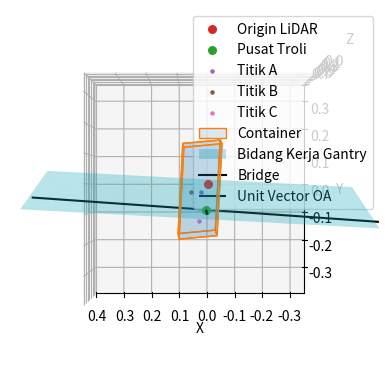

Python code for this plot:
import numpy as np
import matplotlib.pyplot as plt
from mpl_toolkits.mplot3d.art3d import Poly3DCollection
from mpl_toolkits.mplot3d import Axes3D

# Container dimensions
CONTAINER_LENGTH = 0.325
CONTAINER_WIDTH = 0.134
CONTAINER_HEIGHT = 0.141

# Points from measurement with realsense camera
POINT_A = np.array([0.0234, -0.026, 0.4928])
POINT_B = np.array([0.056, -0.029, 0.492])
POINT_C = np.array([0.029, -0.131, 0.505])
ACTUAL_CABLE_LENGTH = 0.5


def print_points():
    """Print the coordinates of points A, B, and C."""
    for point, label in zip([POINT_A, POINT_B, POINT_C], ["A", "B", "C"]):
        print(f"Point {label}: {tuple(point)}")
    print("")


def vector_operations():
    """Perform vector calculations for the points."""
    vector_AB = POINT_B - POINT_A
    unit_vector_AB = vector_AB / np.linalg.norm(vector_AB)

    vector_AC = POINT_C - POINT_A
    unit_vector_AC = vector_AC / np.linalg.norm(vector_AC)

    normal_line_direction_vector = np.cross(vector_AB, vector_AC)
    normal_line_direction_vector /= np.linalg.norm(normal_line_direction_vector)

    angle_between_AB_AC = np.rad2deg(
        np.arccos(
            np.dot(vector_AB, vector_AC)
            / (np.linalg.norm(vector_AB) * np.linalg.norm(vector_AC))
        )
    )

    return (
        unit_vector_AB,
        unit_vector_AC,
        normal_line_direction_vector,
        angle_between_AB_AC,
    )


def calculate_plane_equation(normal_vector, point):
    """Calculate the plane equation Ax + By + Cz + D = 0."""
    A, B, C = normal_vector
    D = -np.dot(normal_vector, point)
    return A, B, C, D


def calculate_line_intersection(normal_vector, line_direction_vector, D):
    """Find the point on the line that lies on the plane."""
    t = -D / np.dot(normal_vector, line_direction_vector)
    return t * line_direction_vector


def find_closest_point_on_line(normal_vector, point_A, target_point):
    """Find the closest point on the normal line to the target point."""
    t = np.dot(normal_vector, target_point - point_A) / np.dot(
        normal_vector, normal_vector
    )
    return point_A + t * normal_vector


def print_calibration_matrix(
    normal_plane_vector, normal_line_direction_vector, point_O
):
    """Print the calibration matrix."""
    print("Calibration matrix:")
    print("// Normal plane parameters from equation: Ax + By + Cz + D = 0")
    for i, label in enumerate(["A", "B", "C", "D"]):
        print(f"#define NORMAL_PLANE_{label} {normal_plane_vector[i]:.7f}")
    print(
        "// Normal line parameters from equation: (x, y, z) = (x_1, y_1, z_1) + t * (A, B, C)"
    )
    for i, label in enumerate(["A", "B", "C"]):
        print(f"#define NORMAL_LINE_{label} {normal_line_direction_vector[i]:.7f}")
    print("// Trolley origin (x0, y0, z0)")
    for i, label in enumerate(["X", "Y", "Z"]):
        print(f"#define TROLLEY_ORIGIN_{label} {point_O[i]:.7f}")
    print("")


def draw_container(
    ax, center_top, size, unit_vector_AB, unit_vector_AC, unit_vector_OA
):
    """Draw the container on the 3D plot."""
    dx, dy, dz = size
    vertices = np.array(
        [
            center_top + dx / 2 * unit_vector_AC + dy / 2 * unit_vector_AB,
            center_top + dx / 2 * unit_vector_AC - dy / 2 * unit_vector_AB,
            center_top - dx / 2 * unit_vector_AC - dy / 2 * unit_vector_AB,
            center_top - dx / 2 * unit_vector_AC + dy / 2 * unit_vector_AB,
            center_top
            + dx / 2 * unit_vector_AC
            + dy / 2 * unit_vector_AB
            - dz * unit_vector_OA,
            center_top
            + dx / 2 * unit_vector_AC
            - dy / 2 * unit_vector_AB
            - dz * unit_vector_OA,
            center_top
            - dx / 2 * unit_vector_AC
            - dy / 2 * unit_vector_AB
            - dz * unit_vector_OA,
            center_top
            - dx / 2 * unit_vector_AC
            + dy / 2 * unit_vector_AB
            - dz * unit_vector_OA,
        ]
    )

    faces = [
        [vertices[j] for j in [0, 1, 2, 3]],
        [vertices[j] for j in [4, 5, 6, 7]],
        [vertices[j] for j in [0, 3, 7, 4]],
        [vertices[j] for j in [1, 2, 6, 5]],
        [vertices[j] for j in [0, 1, 5, 4]],
        [vertices[j] for j in [2, 3, 7, 6]],
    ]

    for vertice in vertices:
        ax.scatter(vertice[0], vertice[1], vertice[2], color="k", marker=".", alpha=0)
    ax.add_collection3d(
        Poly3DCollection(
            faces,
            facecolors=plt.get_cmap("tab20")(0),
            linewidths=1,
            edgecolors=plt.get_cmap("tab20")(2),
            alpha=0.15,
            label="Container",
        )
    )


def draw_axes(ax, origin, unit_vectors, length, axis_names, colors, label_prefix=""):
    """Draw the coordinate axes on the 3D plot."""
    origin = np.array(origin)  # Convert origin to a NumPy array
    unit_vectors = np.array(unit_vectors)  # Convert unit_vectors to a NumPy array

    for i, axis in enumerate(axis_names):
        ax.quiver(
            *origin, *unit_vectors[i], color=colors[i], length=length, normalize=True
        )
        ax.text(
            *(origin + unit_vectors[i] * length),
            f"{label_prefix}{axis}",
            color=colors[i],
        )


def set_axes_equal(ax):
    """Set the aspect ratio of 3D plot axes to be equal."""
    limits = np.array([ax.get_xlim3d(), ax.get_ylim3d(), ax.get_zlim3d()])
    origin = np.mean(limits, axis=1)
    radius = 0.5 * np.max(np.abs(limits[:, 1] - limits[:, 0]))
    ax.set_xlim3d([origin[0] - radius, origin[0] + radius])
    ax.set_ylim3d([origin[1] - radius, origin[1] + radius])
    ax.set_zlim3d([origin[2] - radius, origin[2] + radius])
    return origin, radius

def distance_point_to_point(point1, point2):
    return np.linalg.norm(point1 - point2)


def plot_results():
    """Plot the results of the calculations and draw the 3D plot."""
    unit_vector_AB, unit_vector_AC, unit_vector_OA, angle_between_AB_AC = (
        vector_operations()
    )

    unit_vector_gravity = np.cross(unit_vector_AB, unit_vector_AC)
    unit_vector_gravity /= np.linalg.norm(unit_vector_gravity)

    dummy_point = POINT_A + unit_vector_gravity * ACTUAL_CABLE_LENGTH

    if (distance_point_to_point(dummy_point, [0, 0, 0]) > distance_point_to_point(POINT_A, [0, 0, 0])):
        unit_vector_gravity = -unit_vector_gravity
    
    point_O = POINT_A + unit_vector_gravity * ACTUAL_CABLE_LENGTH

    normal_plane_vector = unit_vector_AC
    normal_plane_A, normal_plane_B, normal_plane_C, normal_plane_D = (
        calculate_plane_equation(normal_plane_vector, POINT_A)
    )

    point_on_line_on_plane = calculate_line_intersection(
        normal_plane_vector, unit_vector_AC, normal_plane_D
    )
    # point_O = find_closest_point_on_line(
    #     unit_vector_OA, POINT_A, point_on_line_on_plane
    # )

    print_calibration_matrix(
        [normal_plane_A, normal_plane_B, normal_plane_C, normal_plane_D],
        unit_vector_OA,
        point_O,
    )

    fig = plt.figure()
    ax = fig.add_subplot(111, projection="3d")


    ax.scatter(
        0, 0, 0, color=plt.get_cmap("tab20")(6), marker="o", s=30, label="Origin LiDAR"
    )
    ax.scatter(
        *point_O, color=plt.get_cmap("tab20")(4), marker="o", s=30, label="Pusat Troli"
    )

    # draw_axes(
    #     ax, [0, 0, 0], [[1, 0, 0], [0, 1, 0], [0, 0, 1]], 0.05, ["X", "Y", "Z"], "rgb"
    # )
    # draw_axes(
    #     ax,
    #     point_O,
    #     [-unit_vector_AB, -unit_vector_AC, -unit_vector_OA],
    #     0.05,
    #     ["X'", "Z'", "Y'"],
    #     "cym",
    # )

    ax.scatter(*POINT_A, color=plt.get_cmap("tab20")(8), marker=".", label="Titik A")
    ax.scatter(*POINT_B, color=plt.get_cmap("tab20")(10), marker=".", label="Titik B")
    ax.scatter(*POINT_C, color=plt.get_cmap("tab20")(12), marker=".", label="Titik C")

    draw_container(
        ax,
        POINT_A,
        [CONTAINER_LENGTH, CONTAINER_WIDTH, CONTAINER_HEIGHT],
        unit_vector_AB,
        unit_vector_AC,
        unit_vector_OA,
    )

    # ax.plot(
    #     [POINT_A[0], 0],
    #     [POINT_A[1], 0],
    #     [POINT_A[2], 0],
    #     color=plt.get_cmap("tab20")(14),
    #     linestyle="-.",
    #     label="Jarak LiDAR ke titik A",
    # )
    # ax.plot(
    #     [POINT_A[0], point_O[0]],
    #     [POINT_A[1], point_O[1]],
    #     [POINT_A[2], point_O[2]],
    #     color=plt.get_cmap("tab20")(16),
    #     label="Tali Gantry",
    # )

    ax.set_xlabel("X")
    ax.set_ylabel("Y")
    ax.set_zlabel("Z")
    ax.set_box_aspect([1.0, 1.0, 1.0])

    _origin, _radius = set_axes_equal(ax)
    print(_origin, _radius)

    x_plane = np.linspace(_origin[0] - _radius * 1.5, _origin[0] + _radius * 1.5, 10)
    z_plane = np.linspace(_origin[2] - _radius * 1.5, _origin[2] + _radius * 1.5, 10)
    X_plane, Z_plane = np.meshgrid(x_plane, z_plane)
    Y_plane = (
        -normal_plane_A * X_plane - normal_plane_C * Z_plane - normal_plane_D
    ) / normal_plane_B
    Y_plane[(Y_plane < _origin[1] - _radius * 1.5) | (Y_plane > _origin[1] + _radius * 1.5)] = (
        np.nan
    )
    ax.plot_surface(
        X_plane,
        Y_plane,
        Z_plane,
        color=plt.get_cmap("tab20")(18),
        alpha=0.3,
        label="Bidang Kerja Gantry",
    )

    unit_vector_O = point_O / np.linalg.norm(point_O)
    # ax.quiver(
    #     *[0,0,0],
    #     *unit_vector_O,
    #     color="k",
    #     length=np.linalg.norm(point_O),
    #     normalize=True,
    #     label="Unit Vector O",
    # )

    bridge_unit_vector = np.cross(unit_vector_O, unit_vector_gravity)
    bridge_unit_vector /= np.linalg.norm(bridge_unit_vector)
    # ax.quiver(
    #     *point_O,
    #     *bridge_unit_vector,
    #     color="k",
    #     length=0.1,
    #     normalize=True,
    #     label="Unit Vector Bridge",
    # )

    bridge_origin_point = point_O + bridge_unit_vector * _radius * 1.5
    # ax.scatter(*bridge_origin_point, color="k", marker="o", s=30, label="Bridge Origin")

    bridge_end_point = point_O - bridge_unit_vector * _radius * 1.5
    # ax.scatter(*bridge_end_point, color="k", marker="o", s=30, label="Bridge End")

    ax.plot(
        [bridge_origin_point[0], bridge_end_point[0]],
        [bridge_origin_point[1], bridge_end_point[1]],
        [bridge_origin_point[2], bridge_end_point[2]],
        color="k",
        label="Bridge",
    )

    ax.quiver(
        *point_O,
        *unit_vector_OA,
        color="k",
        length=0.1,
        normalize=True,
        label="Unit Vector OA",
    )

    ax.view_init(elev=-90, azim=90, roll=0)
    # ax.view_init(elev=-175, azim=130, roll=0)
    plt.legend()
    plt.show()


if __name__ == "__main__":
    print_points()
    plot_results()
